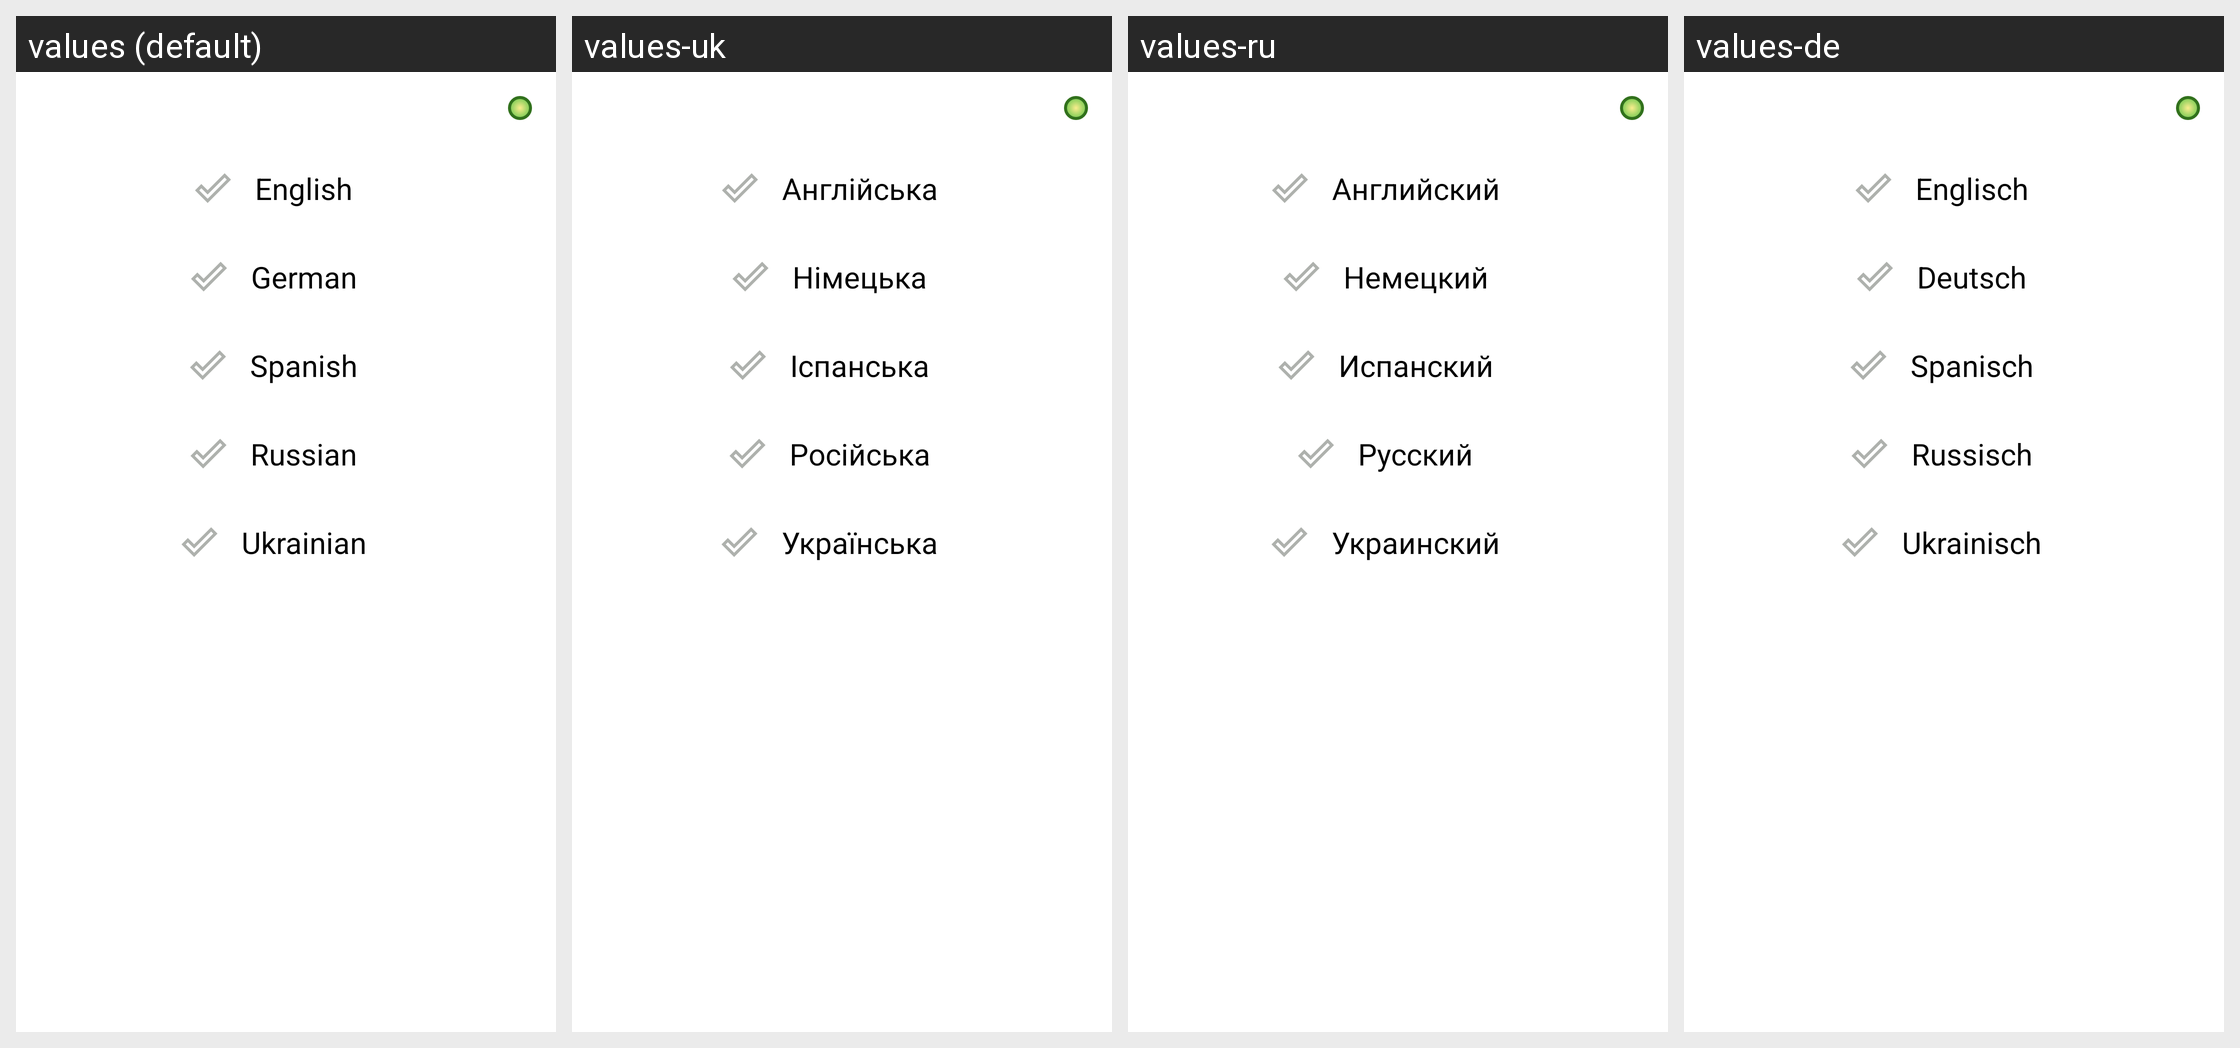

The Android screen below is rendered under several locales of the same app. Produce the string resources it draws, with the default and per-locale values.
Android screen res/layout/bottom_sheet_choose_language.xml rendered under 4 locales, left to right: values (default), values-uk, values-ru, values-de. Device: Nexus 5 (rendered at 1080×1920; each locale shown at half size, 540×960, under a caption strip naming it); theme Theme.CustomSplashScreenTheme.
Other locales in the repository, not shown: values-es.
Strings drawn on this screen, with the default value and each locale's value (text and hints the layout hard-codes appear in the picture but are not listed):

en
  values: English
  values-uk: Англійська
  values-ru: Английский
  values-de: Englisch

de
  values: German
  values-uk: Німецька
  values-ru: Немецкий
  values-de: Deutsch

es
  values: Spanish
  values-uk: Іспанська
  values-ru: Испанский
  values-de: Spanisch

ru
  values: Russian
  values-uk: Російська
  values-ru: Русский
  values-de: Russisch

uk
  values: Ukrainian
  values-uk: Українська
  values-ru: Украинский
  values-de: Ukrainisch
